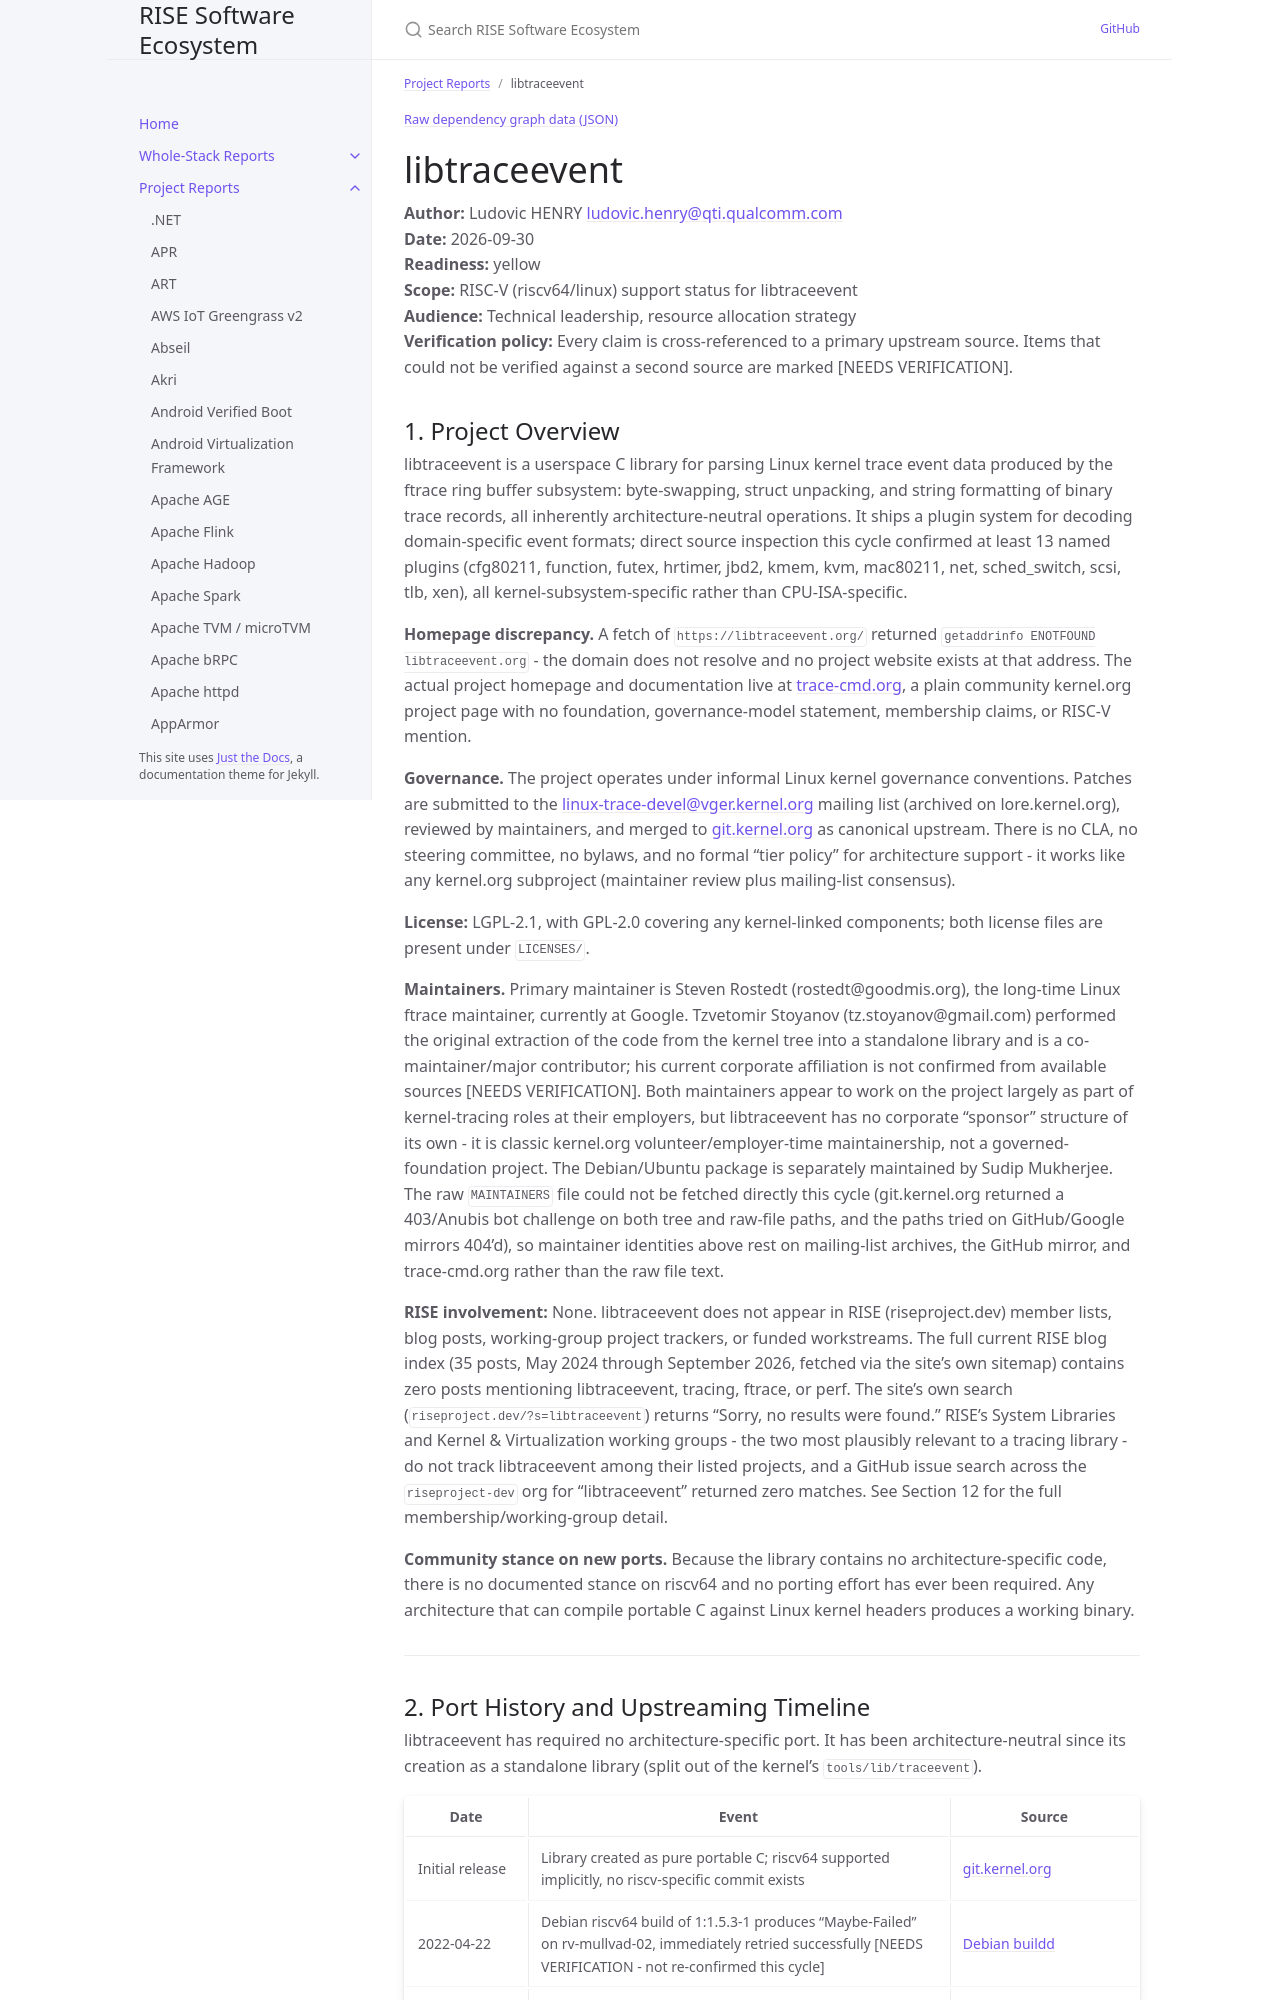

repository: riseproject-dev/sw-ecosystem · page: pr-preview/pr-9/project-reports/libtraceevent.html · generator: jekyll

---
title: libtraceevent
parent: Project Reports
color: yellow
dependencies:
  - name: glibc
    relation: runtime-dependency
    criticality: critical
  - name: GCC
    relation: build-dependency
    criticality: critical
  - name: GNU make
    relation: build-dependency
    criticality: critical
  - name: Meson
    relation: build-dependency
    criticality: optional
  - name: Ninja
    relation: build-dependency
    criticality: optional
  - name: pkg-config
    relation: build-dependency
    criticality: optional
  - name: CUnit
    relation: test-dependency
    criticality: optional
---

{% include dependency-graph.html slug="dependencies" subset="libtraceevent" %}

# libtraceevent

**Author:** Ludovic HENRY <ludovic.henry@qti.qualcomm.com><br/>
**Date:** 2026-09-30<br/>
**Readiness:** yellow<br/>
**Scope:** RISC-V (riscv64/linux) support status for libtraceevent<br/>
**Audience:** Technical leadership, resource allocation strategy<br/>
**Verification policy:** Every claim is cross-referenced to a primary upstream source. Items that could not be verified against a second source are marked [NEEDS VERIFICATION].<br/>
